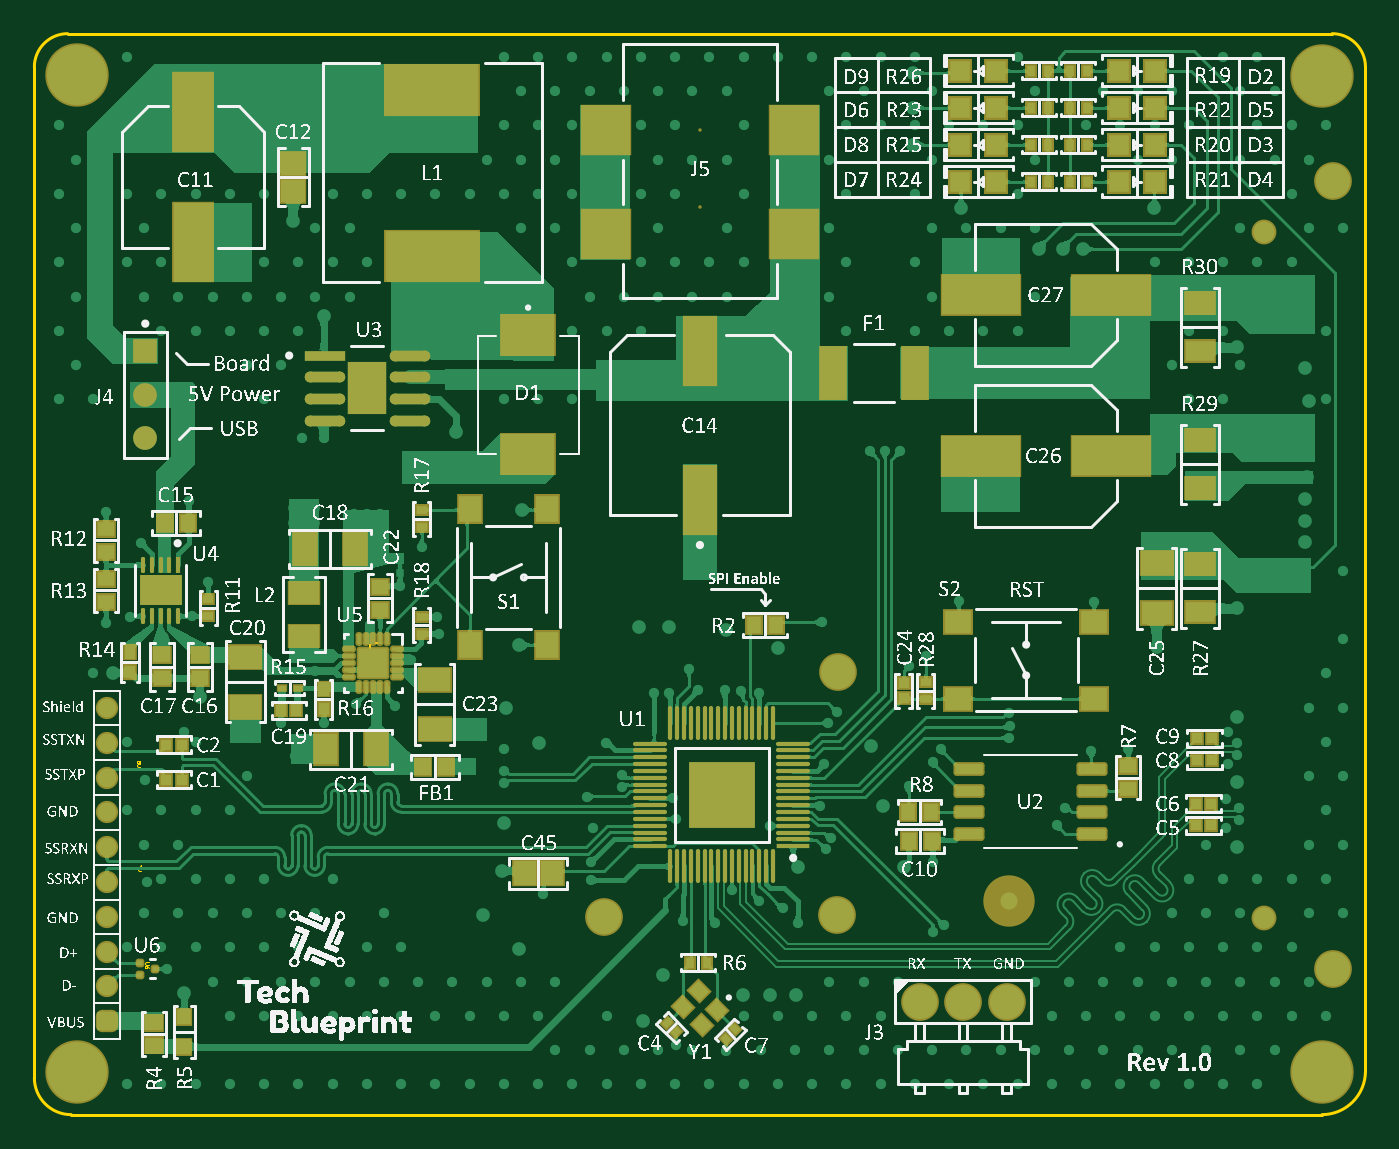
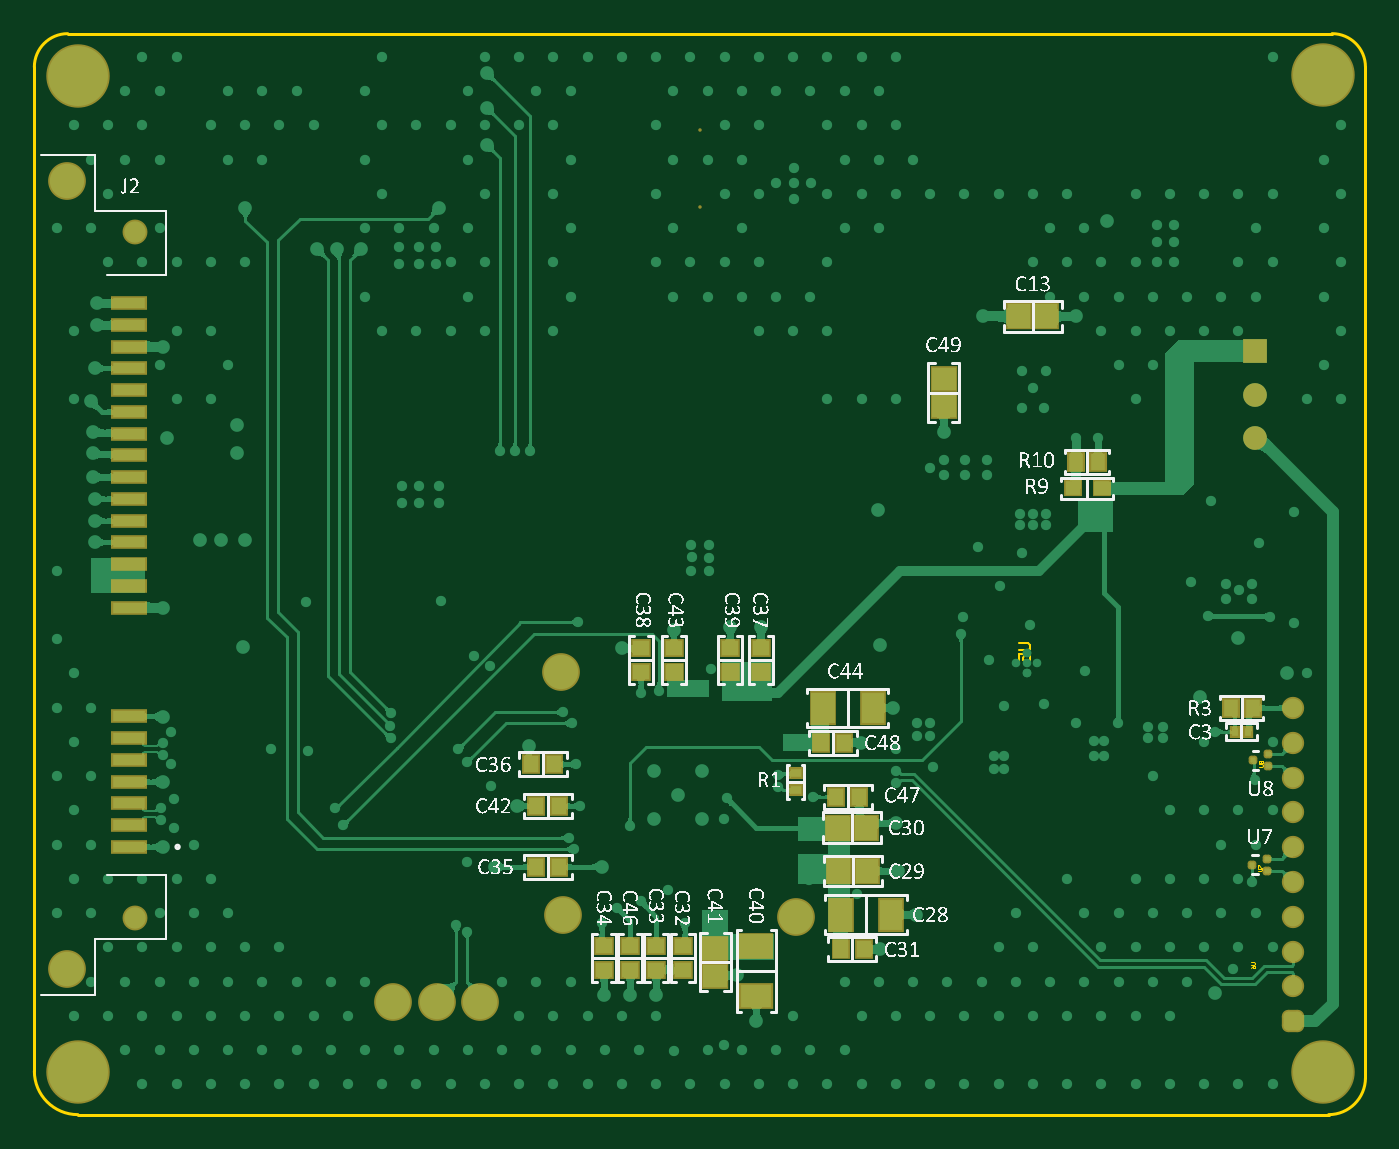
Circuit board: 9 layer files. Board 77.7 x 63.1 mm.
- bottom_copper: USB to SATA bridge.GBL (93927 bytes)
- bottom_silk: USB to SATA bridge.GBO (399530 bytes)
- paste: USB to SATA bridge.GBP (2799 bytes)
- bottom_mask: USB to SATA bridge.GBS (4039 bytes)
- outline: USB to SATA bridge.GM1 (1754 bytes)
- top_copper: USB to SATA bridge.GTL (165726 bytes)
- top_silk: USB to SATA bridge.GTO (1139972 bytes)
- paste: USB to SATA bridge.GTP (11531 bytes)
- top_mask: USB to SATA bridge.GTS (12727 bytes)

=== bottom_copper: USB to SATA bridge.GBL (93927 bytes, source omitted) ===
=== bottom_silk: USB to SATA bridge.GBO (399530 bytes, source omitted) ===
=== paste: USB to SATA bridge.GBP ===
G04*
G04 #@! TF.GenerationSoftware,Altium Limited,Altium Designer,24.9.1 (31)*
G04*
G04 Layer_Color=128*
%FSLAX44Y44*%
%MOMM*%
G71*
G04*
G04 #@! TF.SameCoordinates,DBAFCBE9-9C6E-486A-AB20-CA00A55F4774*
G04*
G04*
G04 #@! TF.FilePolarity,Positive*
G04*
G01*
G75*
%ADD29R,1.0000X0.9000*%
%ADD30R,1.8000X1.3000*%
G04:AMPARAMS|DCode=32|XSize=0.3mm|YSize=0.3mm|CornerRadius=0.0495mm|HoleSize=0mm|Usage=FLASHONLY|Rotation=270.000|XOffset=0mm|YOffset=0mm|HoleType=Round|Shape=RoundedRectangle|*
%AMROUNDEDRECTD32*
21,1,0.3000,0.2010,0,0,270.0*
21,1,0.2010,0.3000,0,0,270.0*
1,1,0.0990,-0.1005,-0.1005*
1,1,0.0990,-0.1005,0.1005*
1,1,0.0990,0.1005,0.1005*
1,1,0.0990,0.1005,-0.1005*
%
%ADD32ROUNDEDRECTD32*%
%ADD34R,1.3000X1.8000*%
%ADD35R,1.3000X1.4000*%
%ADD36R,0.9000X1.0000*%
%ADD37R,0.6000X0.5000*%
%ADD38R,0.8500X0.9500*%
%ADD58R,1.4000X1.3000*%
%ADD134R,1.9000X0.6500*%
%ADD135R,0.9000X0.8000*%
%ADD136R,0.4000X0.5000*%
D29*
X406400Y261220D02*
D03*
Y274720D02*
D03*
X425450D02*
D03*
Y261220D02*
D03*
X373380Y274720D02*
D03*
Y261220D02*
D03*
X355600Y274720D02*
D03*
Y261220D02*
D03*
X431800Y87230D02*
D03*
Y100730D02*
D03*
X447040Y87230D02*
D03*
Y100730D02*
D03*
X401320Y87230D02*
D03*
Y100730D02*
D03*
X416560Y87230D02*
D03*
Y100730D02*
D03*
D30*
X358140Y71860D02*
D03*
Y100860D02*
D03*
D32*
X59500Y213050D02*
D03*
X68000Y209550D02*
D03*
X59500Y206050D02*
D03*
X60080Y145090D02*
D03*
X68580Y148590D02*
D03*
X60080Y152090D02*
D03*
D34*
X308610Y119380D02*
D03*
X279610D02*
D03*
X290300Y240030D02*
D03*
X319300D02*
D03*
D35*
X188850Y468630D02*
D03*
X204850D02*
D03*
X310260Y170180D02*
D03*
X294260D02*
D03*
X309880Y144780D02*
D03*
X293880D02*
D03*
D36*
X476250Y207010D02*
D03*
X489750D02*
D03*
X486810Y147320D02*
D03*
X473310D02*
D03*
Y182880D02*
D03*
X486810D02*
D03*
X295510Y99060D02*
D03*
X309010D02*
D03*
X298050Y187960D02*
D03*
X311550D02*
D03*
X306940Y219710D02*
D03*
X320440D02*
D03*
D37*
X335280Y191850D02*
D03*
Y201850D02*
D03*
D38*
X171600Y383540D02*
D03*
X158600D02*
D03*
X68280Y240030D02*
D03*
X81280D02*
D03*
D58*
X248920Y432180D02*
D03*
Y416180D02*
D03*
X382270Y99440D02*
D03*
Y83440D02*
D03*
D134*
X724730Y158880D02*
D03*
Y171580D02*
D03*
Y184280D02*
D03*
Y196980D02*
D03*
Y209680D02*
D03*
Y222380D02*
D03*
Y235080D02*
D03*
Y298580D02*
D03*
Y311280D02*
D03*
Y323980D02*
D03*
Y336680D02*
D03*
Y349380D02*
D03*
Y362080D02*
D03*
Y374780D02*
D03*
Y387480D02*
D03*
Y400180D02*
D03*
Y412880D02*
D03*
Y425580D02*
D03*
Y438280D02*
D03*
Y450980D02*
D03*
Y463680D02*
D03*
Y476380D02*
D03*
D135*
X156600Y368300D02*
D03*
X173600D02*
D03*
D136*
X70930Y226060D02*
D03*
X78930D02*
D03*
M02*

=== bottom_mask: USB to SATA bridge.GBS ===
G04*
G04 #@! TF.GenerationSoftware,Altium Limited,Altium Designer,24.9.1 (31)*
G04*
G04 Layer_Color=16711935*
%FSLAX44Y44*%
%MOMM*%
G71*
G04*
G04 #@! TF.SameCoordinates,DBAFCBE9-9C6E-486A-AB20-CA00A55F4774*
G04*
G04*
G04 #@! TF.FilePolarity,Negative*
G04*
G01*
G75*
%ADD71R,1.2032X1.1032*%
%ADD72R,2.0032X1.5032*%
G04:AMPARAMS|DCode=74|XSize=0.5032mm|YSize=0.5032mm|CornerRadius=0.1511mm|HoleSize=0mm|Usage=FLASHONLY|Rotation=270.000|XOffset=0mm|YOffset=0mm|HoleType=Round|Shape=RoundedRectangle|*
%AMROUNDEDRECTD74*
21,1,0.5032,0.2010,0,0,270.0*
21,1,0.2010,0.5032,0,0,270.0*
1,1,0.3022,-0.1005,-0.1005*
1,1,0.3022,-0.1005,0.1005*
1,1,0.3022,0.1005,0.1005*
1,1,0.3022,0.1005,-0.1005*
%
%ADD74ROUNDEDRECTD74*%
%ADD76R,1.5032X2.0032*%
%ADD77R,1.5032X1.6032*%
%ADD78R,1.1032X1.2032*%
%ADD79R,0.8032X0.7032*%
%ADD80R,1.0532X1.1532*%
%ADD96R,1.6032X1.5032*%
%ADD99C,3.7032*%
%ADD100C,2.2032*%
%ADD101C,1.4532*%
%ADD102C,1.3032*%
G04:AMPARAMS|DCode=103|XSize=1.3032mm|YSize=1.3032mm|CornerRadius=0.3766mm|HoleSize=0mm|Usage=FLASHONLY|Rotation=180.000|XOffset=0mm|YOffset=0mm|HoleType=Round|Shape=RoundedRectangle|*
%AMROUNDEDRECTD103*
21,1,1.3032,0.5500,0,0,180.0*
21,1,0.5500,1.3032,0,0,180.0*
1,1,0.7532,-0.2750,0.2750*
1,1,0.7532,0.2750,0.2750*
1,1,0.7532,0.2750,-0.2750*
1,1,0.7532,-0.2750,-0.2750*
%
%ADD103ROUNDEDRECTD103*%
%ADD104R,1.3890X1.3890*%
%ADD105C,1.3890*%
%ADD106C,0.2032*%
%ADD138R,2.1032X0.8532*%
%ADD139R,1.1032X1.0032*%
%ADD140R,0.6032X0.7032*%
D71*
X406400Y261220D02*
D03*
Y274720D02*
D03*
X425450D02*
D03*
Y261220D02*
D03*
X373380Y274720D02*
D03*
Y261220D02*
D03*
X355600Y274720D02*
D03*
Y261220D02*
D03*
X431800Y87230D02*
D03*
Y100730D02*
D03*
X447040Y87230D02*
D03*
Y100730D02*
D03*
X401320Y87230D02*
D03*
Y100730D02*
D03*
X416560Y87230D02*
D03*
Y100730D02*
D03*
D72*
X358140Y71860D02*
D03*
Y100860D02*
D03*
D74*
X59500Y213050D02*
D03*
X68000Y209550D02*
D03*
X59500Y206050D02*
D03*
X60080Y145090D02*
D03*
X68580Y148590D02*
D03*
X60080Y152090D02*
D03*
D76*
X308610Y119380D02*
D03*
X279610D02*
D03*
X290300Y240030D02*
D03*
X319300D02*
D03*
D77*
X188850Y468630D02*
D03*
X204850D02*
D03*
X310260Y170180D02*
D03*
X294260D02*
D03*
X309880Y144780D02*
D03*
X293880D02*
D03*
D78*
X476250Y207010D02*
D03*
X489750D02*
D03*
X486810Y147320D02*
D03*
X473310D02*
D03*
Y182880D02*
D03*
X486810D02*
D03*
X295510Y99060D02*
D03*
X309010D02*
D03*
X298050Y187960D02*
D03*
X311550D02*
D03*
X306940Y219710D02*
D03*
X320440D02*
D03*
D79*
X335280Y191850D02*
D03*
Y201850D02*
D03*
D80*
X171600Y383540D02*
D03*
X158600D02*
D03*
X68280Y240030D02*
D03*
X81280D02*
D03*
D96*
X248920Y432180D02*
D03*
Y416180D02*
D03*
X382270Y99440D02*
D03*
Y83440D02*
D03*
D99*
X27540Y27540D02*
D03*
X754380D02*
D03*
X27540Y609600D02*
D03*
X754380Y608730D02*
D03*
D100*
X760730Y547630D02*
D03*
Y87630D02*
D03*
X544830Y68580D02*
D03*
X519430D02*
D03*
X570230D02*
D03*
X335280Y118110D02*
D03*
X471170Y119380D02*
D03*
X472060Y261240D02*
D03*
D101*
X720730Y517630D02*
D03*
Y117630D02*
D03*
D102*
X44700Y138430D02*
D03*
Y219710D02*
D03*
Y199390D02*
D03*
Y179070D02*
D03*
Y158750D02*
D03*
Y118110D02*
D03*
Y97790D02*
D03*
Y77470D02*
D03*
Y240030D02*
D03*
D103*
Y57150D02*
D03*
D104*
X67310Y448310D02*
D03*
D105*
Y422910D02*
D03*
Y397510D02*
D03*
D106*
X391160Y577490D02*
D03*
Y532490D02*
D03*
D138*
X724730Y158880D02*
D03*
Y171580D02*
D03*
Y184280D02*
D03*
Y196980D02*
D03*
Y209680D02*
D03*
Y222380D02*
D03*
Y235080D02*
D03*
Y298580D02*
D03*
Y311280D02*
D03*
Y323980D02*
D03*
Y336680D02*
D03*
Y349380D02*
D03*
Y362080D02*
D03*
Y374780D02*
D03*
Y387480D02*
D03*
Y400180D02*
D03*
Y412880D02*
D03*
Y425580D02*
D03*
Y438280D02*
D03*
Y450980D02*
D03*
Y463680D02*
D03*
Y476380D02*
D03*
D139*
X156600Y368300D02*
D03*
X173600D02*
D03*
D140*
X70930Y226060D02*
D03*
X78930D02*
D03*
M02*

=== outline: USB to SATA bridge.GM1 ===
G04*
G04 #@! TF.GenerationSoftware,Altium Limited,Altium Designer,24.9.1 (31)*
G04*
G04 Layer_Color=16711935*
%FSLAX44Y44*%
%MOMM*%
G71*
G04*
G04 #@! TF.SameCoordinates,DBAFCBE9-9C6E-486A-AB20-CA00A55F4774*
G04*
G04*
G04 #@! TF.FilePolarity,Positive*
G04*
G01*
G75*
%ADD11C,0.2000*%
%ADD141C,0.0254*%
%ADD142C,0.1016*%
D11*
X754380Y2540D02*
G03*
X779780Y27940I0J25400D01*
G01*
X2540Y24039D02*
G03*
X24039Y2540I21499J-0D01*
G01*
X22002Y633730D02*
G03*
X2540Y614268I0J-19462D01*
G01*
X779780Y614268D02*
G03*
X760318Y633730I-19462J0D01*
G01*
X24039Y2540D02*
X754380D01*
X779780Y27940D02*
Y614268D01*
X22002Y633730D02*
X760318D01*
X2540Y614268D02*
X2540Y24039D01*
D141*
X64511Y205740D02*
X62819D01*
X62480Y206078D01*
Y206756D01*
X62819Y207094D01*
X64511D01*
X64173Y207771D02*
X64511Y208110D01*
Y208787D01*
X64173Y209125D01*
X63834D01*
X63496Y208787D01*
X63157Y209125D01*
X62819D01*
X62480Y208787D01*
Y208110D01*
X62819Y207771D01*
X63157D01*
X63496Y208110D01*
X63834Y207771D01*
X64173D01*
X63496Y208110D02*
Y208787D01*
X69341Y91440D02*
X67649D01*
X67310Y91102D01*
Y90424D01*
X67649Y90086D01*
X69341D01*
Y88055D02*
X69003Y88732D01*
X68326Y89409D01*
X67649D01*
X67310Y89070D01*
Y88393D01*
X67649Y88055D01*
X67987D01*
X68326Y88393D01*
Y89409D01*
X65091Y144780D02*
X63399D01*
X63060Y145119D01*
Y145796D01*
X63399Y146134D01*
X65091D01*
Y146811D02*
Y148166D01*
X64753D01*
X63399Y146811D01*
X63060D01*
D142*
X204678Y277805D02*
X199388D01*
X198330Y276747D01*
Y274631D01*
X199388Y273573D01*
X204678D01*
Y267225D02*
Y271457D01*
X201504D01*
X202562Y269341D01*
Y268283D01*
X201504Y267225D01*
X199388D01*
X198330Y268283D01*
Y270399D01*
X199388Y271457D01*
M02*

=== top_copper: USB to SATA bridge.GTL (165726 bytes, source omitted) ===
=== top_silk: USB to SATA bridge.GTO (1139972 bytes, source omitted) ===
=== paste: USB to SATA bridge.GTP (11531 bytes, source omitted) ===
=== top_mask: USB to SATA bridge.GTS (12727 bytes, source omitted) ===
